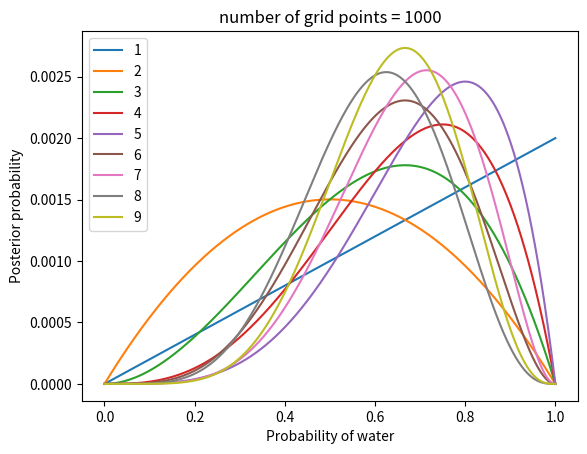

Reproduce this figure in Python.
import matplotlib.pyplot as plt
import numpy as np
from scipy.stats import binom

NUM_PTS = 1000
# The sample is WLWWWLWLW. We use 1's for W and 0's for L
SAMPLE = [1, 0, 1, 1, 1, 0, 1, 0, 1]

p_grid = np.linspace(start=0, stop=1, num=NUM_PTS)

# The initial prior is a uniform distribution Uniform(0, 1)
prior = [1] * NUM_PTS

count = 1

for s in SAMPLE:
    # what is the likelihood given the next sample point
    likelihood = binom.pmf(k=s, n=1, p=p_grid)
    # Compute the un-normalized posterior
    unnormalized_posterior = likelihood * prior
    # Normalized posterior becomes the new prior for the next iteration
    posterior = unnormalized_posterior / sum(unnormalized_posterior)

    plt.plot(p_grid, posterior, label=f'{count}')
    prior = posterior
    count += 1

plt.xlabel('Probability of water')
plt.ylabel('Posterior probability')
plt.legend()
plt.title(f'number of grid points = {NUM_PTS}')
plt.show()
